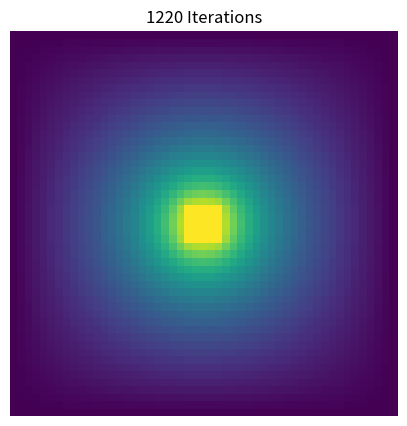

Source code (Python):
import matplotlib
import numpy as np, time, matplotlib.pyplot as plt
from matplotlib import rcParams
rcParams['xtick.direction'] = 'in'
rcParams['ytick.direction'] = 'in'

'''
Gauss-Seidel relaxation method for a square potential.
'''

# Relaxation with interpolated initial conditions.
def relax_inter(gridsize, duration):
    '''
    Find the solution to Laplace's equation for a specific set of initial conditions.
    Grid will be a 3D array, composed of 2D slices which represent iterations of the array.
    '''

    # Setup the grid.    
    # Populate all with random values.
    grid = np.random.random((gridsize, gridsize))

    # Define the middle of the grid.
    middle = int(gridsize/2)

    # Interpolate over the grid.
    R = np.sqrt(2)*(middle-1)
    for i in range(gridsize):
        for j in range(gridsize):
            distance = np.sqrt((middle-i)**2 + (middle-j)**2)
            grid[i][j] = 1-distance/R


    # Set top to zero.
    grid[0] = [0 for i in grid[0]]

    # Set ends of middle rows to zero.
    for i in range(1,gridsize-1):
        grid[i][0], grid[i][-1] = 0, 0
    
    # Set bottom row to zero.
    grid[-1] = [0 for i in grid[-1]]

    # Set center 5x5 grid to 1.
    for i in range(middle-2, middle+3):
        for j in range(middle-2, middle+3):
            grid[i][j] = 1

    def unfold(grid):
        # 'Unfold' the solved octant.
        for i in range(2, middle+1):
            for j in range(1, i):
                grid[i][j] = grid[j][i]
        
        # 'Unfold' the (now) quadrant.
        for i in range(1, middle+1):
            for j in range(middle+1, gridsize-1):
                grid[i][j] = grid[i][gridsize-j-1]
        
        # 'Unfold' the (now) half.
        for i in range(middle+1, gridsize-1):
            for j in range(1, gridsize-1):
                grid[i][j] = grid[gridsize-i-1][j]
        return grid
    
    start = time.time()

    # Relax!
    for k in range(duration):

        # save an old copy of the grid before updating it
        old_grid = np.copy(grid)
        
        # Iterate over only a single octant.
        for i in range(1, middle-2):
            for j in range(i, middle+1):
                if j == i: # If element is on diagonal border.
                    grid[i][j] = (2*grid[i-1][j] + 2*grid[i][j+1])/4
                elif j == middle: # If element is on vertical edge.
                    grid[i][j] = (grid[i-1][j] + grid[i+1][j] + 2*grid[i][j-1])/4
                else: # If in the main body of the octant.
                    grid[i][j] = (grid[i-1][j] + grid[i+1][j] + grid[i][j-1] + grid[i][j+1])/4
        
        # Reiterate, but backwards, to maintain (information symmetry).
        for i in range(middle-2, 1):
            for j in range(middle+1, i):
                if j == i: # If element is on diagonal border.
                    grid[i][j] = (2*grid[i-1][j] + 2*grid[i][j+1])/4
                elif j == middle: # If element is on vertical edge.
                    grid[i][j] = (grid[i-1][j] + grid[i+1][j] + 2*grid[i][j-1])/4
                else: # If in the main body of the octant.
                    grid[i][j] = (grid[i-1][j] + grid[i+1][j] + grid[i][j-1] + grid[i][j+1])/4

        iterations = k
        #grid = unfold(grid)


        # Break the loop if the average change of the changeable element is <= 1e-9.
        avg_diff = abs(np.sum(grid - old_grid)/(gridsize**2 - 4*gridsize - 21))
        if avg_diff <= 1e-9:
            break
        

    end = time.time()
    elapsed = end - start
    print('Finished in ', round(elapsed, 1), ' sec.')
    
    # Return everything which was filled by the relaxation.
    return unfold(grid), iterations, avg_diff

# Relaxation wiht constant initial conditions.
def relax_const(gridsize, duration, weight):
    '''
    Find the solution to Laplace's equation for a specific set of initial conditions.
    Grid will be a 3D array, composed of 2D slices which represent iterations of the array.
    '''

    # Setup the grid.    
    # Populate all with random values.
    #grid = np.random.random((gridsize, gridsize))
    #grid = np.zeros((gridsize, gridsize))
    grid = weight*np.ones((gridsize, gridsize))

    # Define the middle of the grid.
    middle = int(gridsize/2)

    # (Roughly) Interpolate over the grid.
    # Determine diagonal distance of grid
    #R = np.sqrt(2)*(middle-1)
    #for i in range(gridsize):
    #    for j in range(gridsize):
    #        distance = np.sqrt((middle-i)**2 + (middle-j)**2)
    #        grid[i][j] = 1-distance/R


    # Set top to zero.
    grid[0] = [0 for i in grid[0]]

    # Set ends of middle rows to zero.
    for i in range(1,gridsize-1):
        grid[i][0], grid[i][-1] = 0, 0
    
    # Set bottom row to zero.
    grid[-1] = [0 for i in grid[-1]]

    # Set center 5x5 grid to 1.
    for i in range(middle-2, middle+3):
        for j in range(middle-2, middle+3):
            grid[i][j] = 1

    def unfold(grid):
        # 'Unfold' the solved octant.
        for i in range(2, middle+1):
            for j in range(1, i):
                grid[i][j] = grid[j][i]
        
        # 'Unfold' the (now) quadrant.
        for i in range(1, middle+1):
            for j in range(middle+1, gridsize-1):
                grid[i][j] = grid[i][gridsize-j-1]
        
        # 'Unfold' the (now) half.
        for i in range(middle+1, gridsize-1):
            for j in range(1, gridsize-1):
                grid[i][j] = grid[gridsize-i-1][j]
        return grid
    
    start = time.time()

    # Relax!
    for k in range(duration):

        # save an old copy of the grid before updating it
        old_grid = np.copy(grid)
        
        # Iterate over only a single octant.
        for i in range(1, middle-2):
            for j in range(i, middle+1):
                if j == i: # If element is on diagonal border.
                    grid[i][j] = (2*grid[i-1][j] + 2*grid[i][j+1])/4
                elif j == middle: # If element is on vertical edge.
                    grid[i][j] = (grid[i-1][j] + grid[i+1][j] + 2*grid[i][j-1])/4
                else: # If in the main body of the octant.
                    grid[i][j] = (grid[i-1][j] + grid[i+1][j] + grid[i][j-1] + grid[i][j+1])/4
        
        # Reiterate, but backwards, to maintain (information symmetry).
        for i in range(middle-2, 1):
            for j in range(middle+1, i):
                if j == i: # If element is on diagonal border.
                    grid[i][j] = (2*grid[i-1][j] + 2*grid[i][j+1])/4
                elif j == middle: # If element is on vertical edge.
                    grid[i][j] = (grid[i-1][j] + grid[i+1][j] + 2*grid[i][j-1])/4
                else: # If in the main body of the octant.
                    grid[i][j] = (grid[i-1][j] + grid[i+1][j] + grid[i][j-1] + grid[i][j+1])/4

        iterations = k
        #grid = unfold(grid)


        # Break the loop if the average change of the changeable element is <= 1e-9.
        avg_diff = abs(np.sum(grid - old_grid)/(gridsize**2 - 4*gridsize - 21))
        if avg_diff <= 1e-9:
            break
        

    end = time.time()
    elapsed = end - start
    print('Finished in ', round(elapsed, 1), ' sec.')
    
    # Return everything which was filled by the relaxation.
    return unfold(grid), iterations, avg_diff

# Relaxation with random initial conditions.
def relax_rand(gridsize, duration, weight):
    '''
    Find the solution to Laplace's equation for a specific set of initial conditions.
    Grid will be a 3D array, composed of 2D slices which represent iterations of the array.
    '''

    # Setup the grid.    
    # Populate all with random values.
    grid = weight*np.random.random((gridsize, gridsize))
    #grid = np.zeros((gridsize, gridsize))
    #grid = np.ones((gridsize, gridsize))

    # Define the middle of the grid.
    middle = int(gridsize/2)

    # (Roughly) Interpolate over the grid.
    # Determine diagonal distance of grid
    #R = np.sqrt(2)*(middle-1)
    #for i in range(gridsize):
    #    for j in range(gridsize):
    #        distance = np.sqrt((middle-i)**2 + (middle-j)**2)
    #        grid[i][j] = 1-distance/R


    # Set top to zero.
    grid[0] = [0 for i in grid[0]]

    # Set ends of middle rows to zero.
    for i in range(1,gridsize-1):
        grid[i][0], grid[i][-1] = 0, 0
    
    # Set bottom row to zero.
    grid[-1] = [0 for i in grid[-1]]

    # Set center 5x5 grid to 1.
    for i in range(middle-2, middle+3):
        for j in range(middle-2, middle+3):
            grid[i][j] = 1

    def unfold(grid):
        # 'Unfold' the solved octant.
        for i in range(2, middle+1):
            for j in range(1, i):
                grid[i][j] = grid[j][i]
        
        # 'Unfold' the (now) quadrant.
        for i in range(1, middle+1):
            for j in range(middle+1, gridsize-1):
                grid[i][j] = grid[i][gridsize-j-1]
        
        # 'Unfold' the (now) half.
        for i in range(middle+1, gridsize-1):
            for j in range(1, gridsize-1):
                grid[i][j] = grid[gridsize-i-1][j]
        return grid
    
    start = time.time()

    # Relax!
    for k in range(duration):

        # save an old copy of the grid before updating it
        old_grid = np.copy(grid)
        
        # Iterate over only a single octant.
        for i in range(1, middle-2):
            for j in range(i, middle+1):
                if j == i: # If element is on diagonal border.
                    grid[i][j] = (2*grid[i-1][j] + 2*grid[i][j+1])/4
                elif j == middle: # If element is on vertical edge.
                    grid[i][j] = (grid[i-1][j] + grid[i+1][j] + 2*grid[i][j-1])/4
                else: # If in the main body of the octant.
                    grid[i][j] = (grid[i-1][j] + grid[i+1][j] + grid[i][j-1] + grid[i][j+1])/4
        
        # Reiterate, but backwards, to maintain (information symmetry).
        for i in range(middle-2, 1):
            for j in range(middle+1, i):
                if j == i: # If element is on diagonal border.
                    grid[i][j] = (2*grid[i-1][j] + 2*grid[i][j+1])/4
                elif j == middle: # If element is on vertical edge.
                    grid[i][j] = (grid[i-1][j] + grid[i+1][j] + 2*grid[i][j-1])/4
                else: # If in the main body of the octant.
                    grid[i][j] = (grid[i-1][j] + grid[i+1][j] + grid[i][j-1] + grid[i][j+1])/4

        iterations = k
        #grid = unfold(grid)


        # Break the loop if the average change of the changeable element is <= 1e-9.
        avg_diff = abs(np.sum(grid - old_grid)/(gridsize**2 - 4*gridsize - 21))
        if avg_diff <= 1e-9:
            break
        

    end = time.time()
    elapsed = end - start
    print('Finished in ', round(elapsed, 1), ' sec.')
    
    # Return everything which was filled by the relaxation.
    return unfold(grid), iterations, avg_diff

# Generate error(iterations) plot.
def iterative_error():
    # Find the error as a function of the number of iterations used.
    iterations = np.linspace(1,500,500)
    errors = [relax(25, x)[2] for x in range(1, 501)]
    plt.semilogy(iterations, errors, 'k')
    plt.xlim(1,500)
    plt.xlabel('Iterations of Relaxation', fontsize=18)
    plt.ylabel('Solution Error', fontsize=18)
    plt.savefig('iteration error.pdf', bbox_inches='tight')
    plt.show()
#iterative_error()

# Generate error(size) plot.
def spatial_error():
    # Create the first instance
    prime_grid = relax(15, 40000000)[0]
    max_size = 151
    size = np.linspace(17,max_size,67)
    
    # Calcluate the sum of the element-wise differences between the prime grid and subgrid
    errors = [np.sum(relax(x, 40000000)[0][(int(x/2)-7):(int(x/2)+8),(int(x/2)-7):(int(x/2)+8)]-prime_grid) for x in range(17,max_size,2)]
    
    plt.plot(size,errors, 'k')
    plt.xlim(17,max_size)
    plt.xlabel('Gridsize', fontsize=18)
    plt.ylabel('Solution Difference', fontsize=18)
    plt.savefig('size error.pdf', bbox_inches='tight')
    plt.show()
#spatial_error()

# Generate iterations(initial conditions) plot.
def initial_error():
    weight = np.linspace(0,1,100)

    #Perform multiple instances of random starts
    '''
    iterations = [relax_rand(25, 40000, x)[1] for x in weight]
    plt.plot(weight,iterations, 'k', alpha=0.2, label='Random Start')
    for i in range(9):
        iterations = [relax_rand(25, 40000, x)[1] for x in weight]
        plt.plot(weight,iterations, 'k', alpha=0.2)
    '''

    iterations = [relax_const(51, 40000, x)[1] for x in weight]
    plt.plot(weight, iterations, label='Uniform Start')
    #plt.plot(weight, np.ones(len(weight))*relax_inter(25, 40000)[1], '--', label='Interpolated Start (no weight)')
    #plt.legend()
    #plt.xlim(0.2,0.4)
    plt.xlabel('Weight', fontsize=18)
    plt.ylabel('Iterations Required', fontsize=18)
    #plt.savefig('iterations.pdf', bbox_inches='tight')
    plt.show()
#initial_error()


# Perform a simple relaxation with optimal initial conditions
gridsize = 51
duration = 2000
grid, iterations, error = relax_const(gridsize, duration, 0.26)

plt.figure(figsize=(5,5))
plt.title('%s Iterations'%(iterations+1))
#plt.xlabel('Precision: %s'%(error))
plt.pcolor(grid)
plt.axis('off')
#plt.ylim(gridsize, 0)
#plt.savefig('initial.pdf', bbox_inches='tight')
plt.show()
plt.clf()
